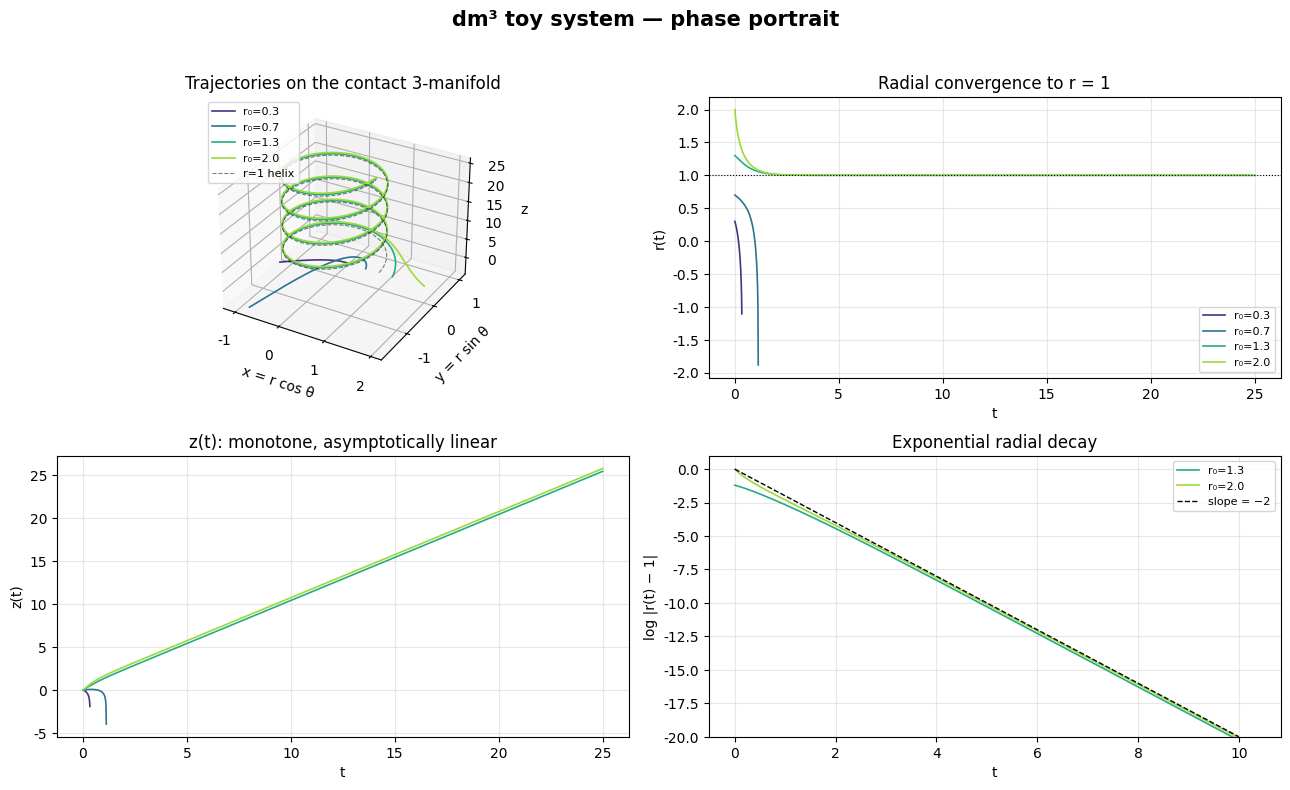

Python code for this plot: (Note: this script raises an exception after producing the figure.)
# Copyright (c) 2026 Pablo Nogueira Grossi — G6 LLC. All rights reserved.
# Released under the MIT License. See the LICENSE file in the project root.
# Author: Pablo Nogueira Grossi.

"""
dm3 toy ODE simulation — regenerate the 4 figures for the SBM bilingual submission.

System (cylindrical coordinates on a contact 3-manifold):
    ṙ = r(1 - r²) + 2(r - 1) e^(-z)
    θ̇ = 1
    ż = r² - 2(r - 1)² e^(-z)
"""

import numpy as np
import matplotlib
matplotlib.use("Agg")
import matplotlib.pyplot as plt
from scipy.integrate import solve_ivp

plt.rcParams.update({
    "font.family": "DejaVu Sans",
    "mathtext.fontset": "dejavusans",
    "axes.grid": True,
    "grid.alpha": 0.3,
    "savefig.dpi": 180,
    "figure.dpi": 180,
})

OUT = "/sessions/trusting-funny-darwin/work"


# ---------- ODE ----------
def rhs(t, y):
    r, th, z = y
    # Guard against exploding e^(-z) when z is very negative
    ez = np.exp(-np.clip(z, -50.0, 50.0))
    return [
        r * (1.0 - r * r) + 2.0 * (r - 1.0) * ez,
        1.0,
        r * r - 2.0 * (r - 1.0) ** 2 * ez,
    ]


def event_collapse(t, y):
    # Trigger when z dives too low (trajectory collapsing)
    return y[2] + 8.0


event_collapse.terminal = True
event_collapse.direction = -1


def integrate(r0, tmax=25.0, n_points=2000):
    sol = solve_ivp(
        rhs,
        (0.0, tmax),
        [r0, 0.0, 0.0],
        method="DOP853",
        rtol=1e-10,
        atol=1e-12,
        t_eval=np.linspace(0, tmax, n_points),
        events=event_collapse,
    )
    return sol


# ---------- Figure 1: overview (4 panels) ----------
def fig_overview():
    fig = plt.figure(figsize=(13, 8))
    fig.suptitle("dm³ toy system — phase portrait", fontsize=15, fontweight="bold")

    initial_r = [0.3, 0.7, 1.3, 2.0]
    colors = plt.cm.viridis(np.linspace(0.15, 0.85, len(initial_r)))

    # 3D trajectories
    ax1 = fig.add_subplot(2, 2, 1, projection="3d")
    for r0, c in zip(initial_r, colors):
        sol = integrate(r0)
        r, th, z = sol.y
        x, y = r * np.cos(th), r * np.sin(th)
        ax1.plot(x, y, z, color=c, lw=1.2, label=f"r₀={r0}")
    # reference helix on r=1
    t_ref = np.linspace(0, 25, 600)
    ax1.plot(np.cos(t_ref), np.sin(t_ref), t_ref, "k--", lw=0.8, alpha=0.5,
             label="r=1 helix")
    ax1.set_xlabel("x = r cos θ")
    ax1.set_ylabel("y = r sin θ")
    ax1.set_zlabel("z")
    ax1.set_title("Trajectories on the contact 3-manifold")
    ax1.legend(fontsize=8, loc="upper left")

    # Radial convergence
    ax2 = fig.add_subplot(2, 2, 2)
    for r0, c in zip(initial_r, colors):
        sol = integrate(r0)
        ax2.plot(sol.t, sol.y[0], color=c, lw=1.2, label=f"r₀={r0}")
    ax2.axhline(1.0, color="k", ls=":", lw=0.8)
    ax2.set_xlabel("t")
    ax2.set_ylabel("r(t)")
    ax2.set_title("Radial convergence to r = 1")
    ax2.legend(fontsize=8, loc="lower right")

    # z(t)
    ax3 = fig.add_subplot(2, 2, 3)
    for r0, c in zip(initial_r, colors):
        sol = integrate(r0)
        ax3.plot(sol.t, sol.y[2], color=c, lw=1.2)
    ax3.set_xlabel("t")
    ax3.set_ylabel("z(t)")
    ax3.set_title("z(t): monotone, asymptotically linear")

    # Exponential decay with reference slope
    ax4 = fig.add_subplot(2, 2, 4)
    for r0, c in zip(initial_r, colors):
        if r0 <= 1.0:
            continue
        sol = integrate(r0, tmax=12.0)
        mask = np.abs(sol.y[0] - 1) > 1e-9
        ax4.plot(sol.t[mask], np.log(np.abs(sol.y[0][mask] - 1)),
                 color=c, lw=1.2, label=f"r₀={r0}")
    t_slope = np.linspace(0, 10, 50)
    ax4.plot(t_slope, -2 * t_slope, "k--", lw=1.0, label="slope = −2")
    ax4.set_xlabel("t")
    ax4.set_ylabel("log |r(t) − 1|")
    ax4.set_title("Exponential radial decay")
    ax4.legend(fontsize=8)
    ax4.set_ylim(-20, 1)

    plt.tight_layout(rect=[0, 0, 1, 0.96])
    path = f"{OUT}/dm3_overview.png"
    plt.savefig(path, bbox_inches="tight")
    plt.close()
    print(f"  ✓ {path}")


# ---------- Figure 2: (r, z) phase portrait ----------
def fig_rz_portrait():
    fig, ax = plt.subplots(figsize=(9, 7))
    ax.set_title("(r, z) phase portrait", fontsize=14)
    initials = [0.1, 0.3, 0.6, 0.9, 1.1, 1.5, 2.0, 3.0]
    for r0 in initials:
        sol = integrate(r0, tmax=15.0, n_points=3000)
        ax.plot(sol.y[0], sol.y[2], lw=1.3, label=f"r₀={r0}")
    ax.axvline(1.0, color="k", ls=":", lw=0.7)
    ax.set_xlabel("r")
    ax.set_ylabel("z")
    ax.set_xlim(0, 3.2)
    ax.set_ylim(-6, 17)
    plt.tight_layout()
    path = f"{OUT}/dm3_rz_portrait.png"
    plt.savefig(path, bbox_inches="tight")
    plt.close()
    print(f"  ✓ {path}")


# ---------- Figure 3: stability sweep (outer side) ----------
def fig_stability_sweep():
    epsilons = np.array([0.01, 0.05, 0.10, 0.20, 0.33, 0.50, 0.67, 1.00, 1.50])
    rates = []
    for eps in epsilons:
        sol = integrate(1.0 + eps, tmax=6.0, n_points=4000)
        t = sol.t
        r = sol.y[0]
        # fit log|r-1| linearly on t in [0.5, 5]
        mask = (t >= 0.5) & (t <= 5.0) & (np.abs(r - 1) > 1e-12)
        if mask.sum() < 10:
            rates.append(np.nan)
            continue
        slope, _ = np.polyfit(t[mask], np.log(np.abs(r[mask] - 1)), 1)
        rates.append(slope)
    rates = np.array(rates)

    fig, ax = plt.subplots(figsize=(8, 5.5))
    ax.axhline(-2.0, color="k", ls="--", lw=1, label="linearized rate μ = −2")
    ax.plot(epsilons, rates, "o-", color="#1f6f8b", lw=1.8, ms=7, label="fitted")
    ax.set_xlabel("perturbation  ε = r(0) − 1")
    ax.set_ylabel("fitted rate")
    ax.set_title("Empirical stability (r(0) > 1)")
    ax.legend(fontsize=10)
    ax.set_ylim(-2.05, -1.78)
    plt.tight_layout()
    path = f"{OUT}/dm3_stability_sweep.png"
    plt.savefig(path, bbox_inches="tight")
    plt.close()
    print(f"  ✓ {path}")
    return epsilons, rates


# ---------- Figure 4: inner basin asymmetry ----------
def fig_inner_basin():
    initials = [0.5, 0.7, 0.85, 0.95, 1.05, 1.3, 2.0]
    colors = plt.cm.viridis(np.linspace(0.0, 0.95, len(initials)))

    fig, axes = plt.subplots(1, 2, figsize=(13, 5.5))
    fig.suptitle("Inner basin: asymmetry finding", fontsize=14, fontweight="bold")

    # z(t)
    for r0, c in zip(initials, colors):
        sol = integrate(r0, tmax=3.0, n_points=4000)
        axes[0].plot(sol.t, sol.y[2], color=c, lw=1.4, label=f"r(0)={r0}")
    axes[0].axhline(0, color="k", ls="--", lw=0.6, alpha=0.5)
    axes[0].set_xlabel("t")
    axes[0].set_ylabel("z(t)")
    axes[0].set_title("z(t)")
    axes[0].legend(fontsize=9, loc="lower left")

    # (r, z) phase
    for r0, c in zip(initials, colors):
        sol = integrate(r0, tmax=3.0, n_points=4000)
        axes[1].plot(sol.y[0], sol.y[2], color=c, lw=1.4)
    axes[1].axvline(1.0, color="k", ls="--", lw=0.6, alpha=0.5)
    axes[1].set_xlabel("r")
    axes[1].set_ylabel("z")
    axes[1].set_title("(r, z) phase")

    plt.tight_layout(rect=[0, 0, 1, 0.95])
    path = f"{OUT}/dm3_inner_basin.png"
    plt.savefig(path, bbox_inches="tight")
    plt.close()
    print(f"  ✓ {path}")


if __name__ == "__main__":
    print("Generating figures...")
    fig_overview()
    fig_rz_portrait()
    eps, rates = fig_stability_sweep()
    fig_inner_basin()
    print("\nStability sweep (empirical rates):")
    for e, r in zip(eps, rates):
        print(f"  ε = {e:.2f}   μ = {r:.4f}")
    print("Done.")
